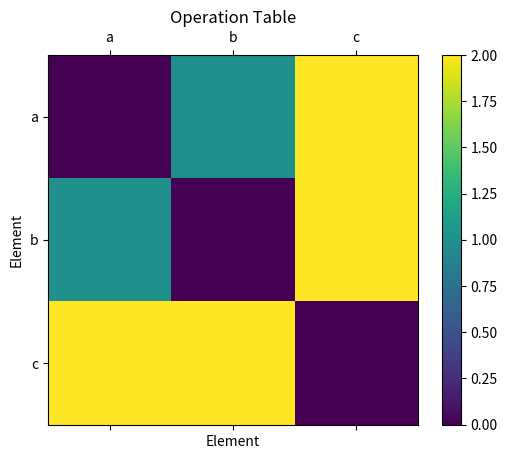
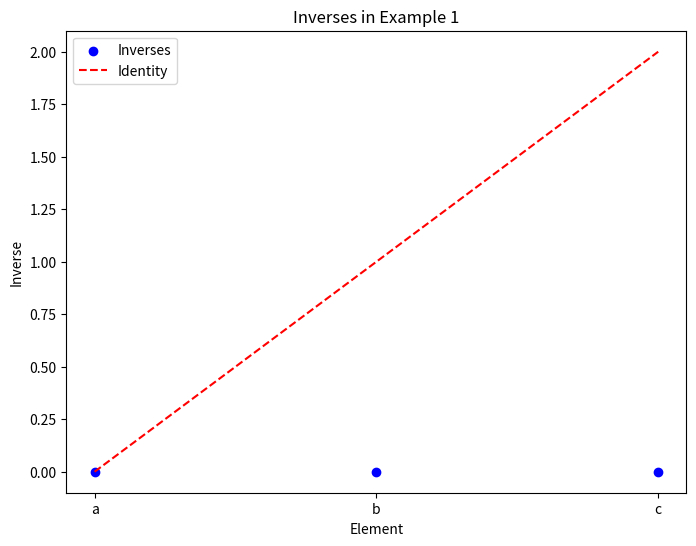

Recreate these plots in Python, in order.
import matplotlib.pyplot as plt
import numpy as np

# Define the operation table for Example 1
operation_table = np.array([[0, 1, 2],
                            [1, 0, 2],
                            [2, 2, 0]])

# Check for inverse property
def has_inverse(x, y):
    for i in range(len(operation_table)):
        if operation_table[x][i] == y and operation_table[y][i] == x:
            return True
    return False

# Visualize the operation table
def visualize_operation_table():
    fig, ax = plt.subplots()
    cax = ax.matshow(operation_table, cmap='viridis')
    plt.xticks(np.arange(len(operation_table)), ['a', 'b', 'c'])
    plt.yticks(np.arange(len(operation_table)), ['a', 'b', 'c'])
    plt.xlabel('Element')
    plt.ylabel('Element')
    plt.title('Operation Table')
    plt.colorbar(cax)
    plt.show()

# Visualize the inverses
def visualize_inverses():
    plt.figure(figsize=(8, 6))
    x_vals = [0, 1, 2]  # Corresponding to ['a', 'b', 'c']
    y_vals = []
    for x in x_vals:
        inverse = None
        for y in x_vals:
            if has_inverse(x, y):
                inverse = y
                break
        y_vals.append(inverse)

    plt.scatter(x_vals, y_vals, color='blue', label='Inverses')
    plt.plot(x_vals, x_vals, color='red', linestyle='dashed', label='Identity')
    plt.xlabel('Element')
    plt.ylabel('Inverse')
    plt.title('Inverses in Example 1')
    plt.legend()
    plt.xticks(x_vals, ['a', 'b', 'c'])
    plt.show()

# Call the visualization functions
visualize_operation_table()
visualize_inverses()
